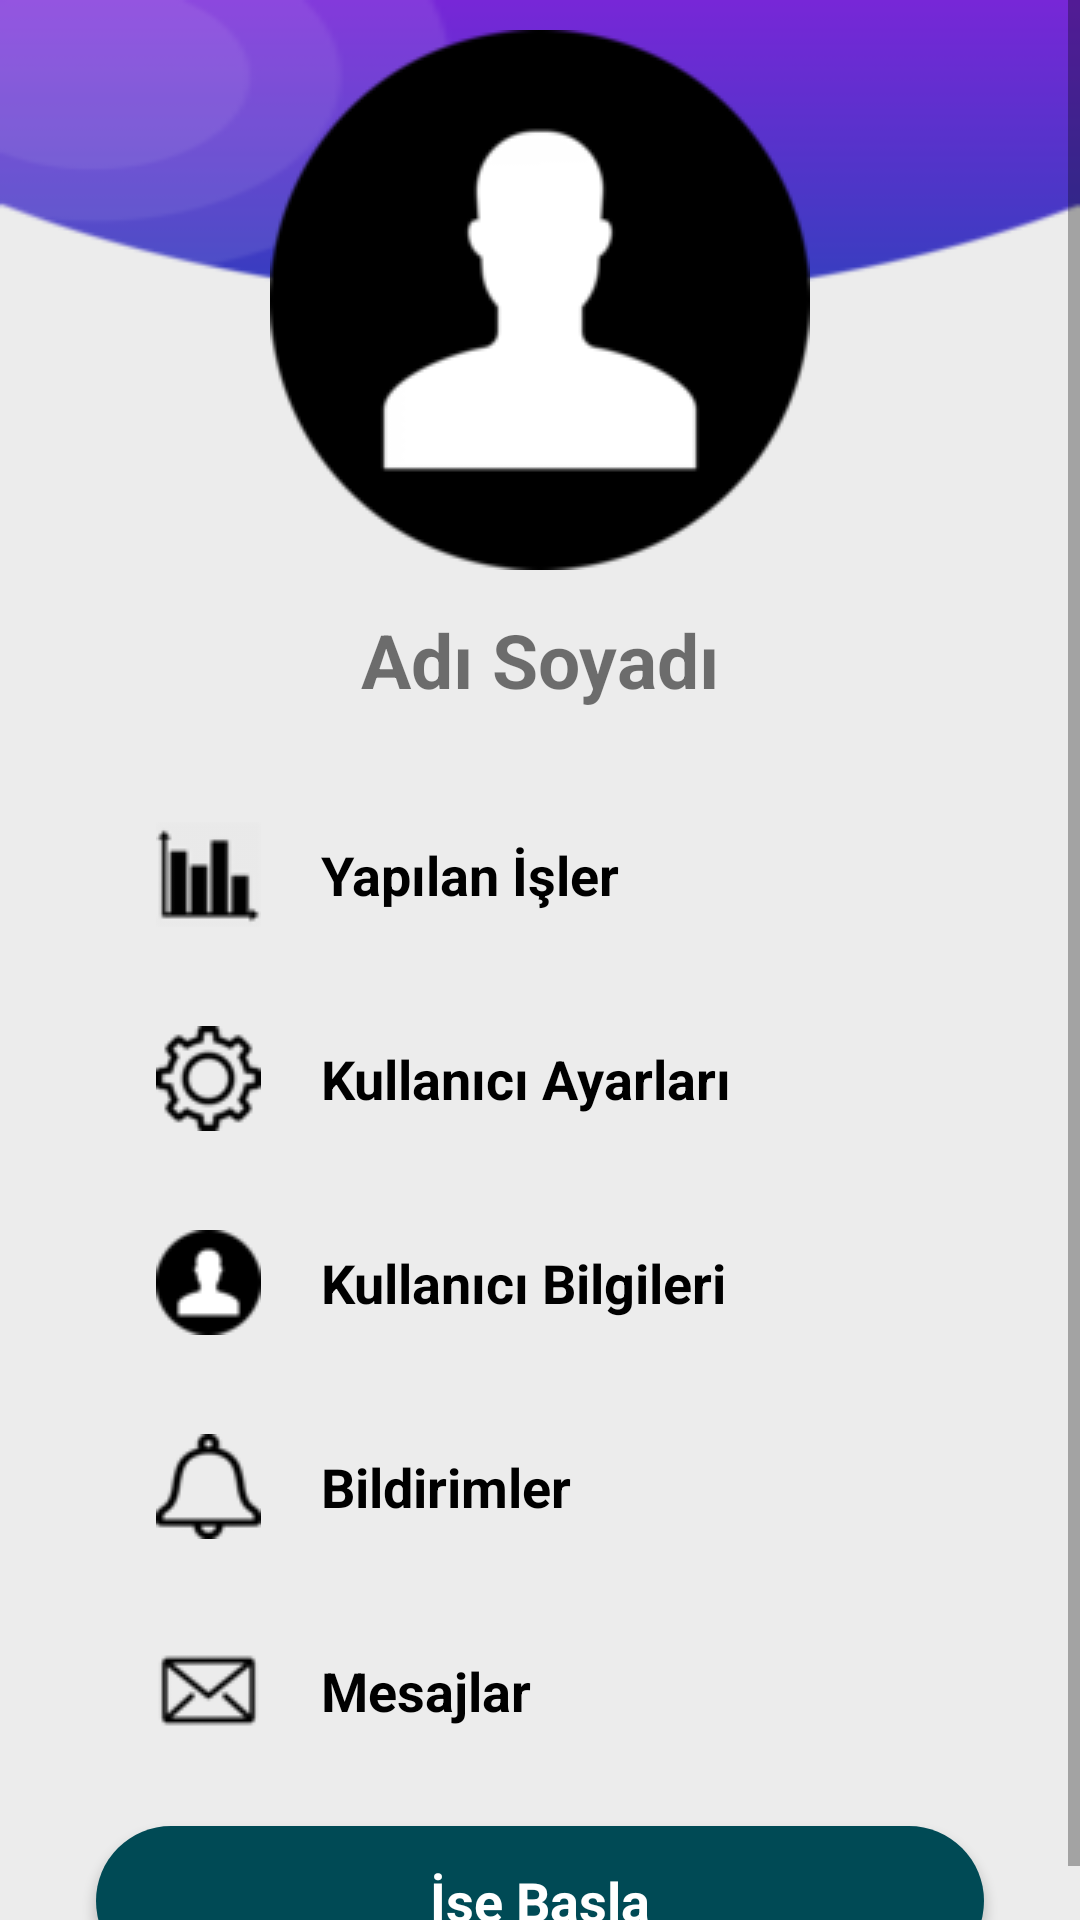

Android layout source for this screen:
<!-- AndroidManifest.xml: application theme Theme.Sum -->
<!-- res/layout/activity_worker_profile.xml -->
<?xml version="1.0" encoding="utf-8"?>
<androidx.constraintlayout.widget.ConstraintLayout xmlns:android="http://schemas.android.com/apk/res/android"
    xmlns:app="http://schemas.android.com/apk/res-auto"
    xmlns:tools="http://schemas.android.com/tools"
    android:layout_width="match_parent"
    android:layout_height="match_parent"
    android:background="#ececec"
    tools:context=".WorkerProfile">

    <ScrollView
        android:id="@+id/scrollView2"
        android:layout_width="0dp"
        android:layout_height="0dp"
        app:layout_constraintBottom_toBottomOf="parent"
        app:layout_constraintEnd_toEndOf="parent"
        app:layout_constraintStart_toStartOf="parent"
        app:layout_constraintTop_toTopOf="parent">

        <LinearLayout
            android:layout_width="match_parent"
            android:layout_height="wrap_content"
            android:orientation="vertical">

            <androidx.constraintlayout.widget.ConstraintLayout
                android:layout_width="match_parent"
                android:layout_height="match_parent">

                <ImageView
                    android:id="@+id/imageView"
                    android:layout_width="match_parent"
                    android:layout_height="100dp"
                    android:scaleType="fitXY"
                    app:layout_constraintEnd_toEndOf="parent"
                    app:layout_constraintHorizontal_bias="0.0"
                    app:layout_constraintStart_toStartOf="parent"
                    app:layout_constraintTop_toTopOf="parent"
                    app:srcCompat="@drawable/top_background" />



                <ImageView
                    android:id="@+id/imageView2"
                    android:layout_width="wrap_content"
                    android:layout_height="match_parent"
                    android:layout_gravity="center_horizontal"
                    android:layout_marginTop="10dp"
                    app:layout_constraintEnd_toEndOf="parent"
                    app:layout_constraintStart_toStartOf="parent"
                    app:layout_constraintTop_toBottomOf="@+id/imageView"
                    app:layout_constraintTop_toTopOf="@+id/imageView"
                    app:srcCompat="@drawable/profile8"
                    app:cardCornerRadius="50dp"
                    />


                <TextView
                    android:id="@+id/textView"
                    android:layout_width="wrap_content"
                    android:layout_height="wrap_content"
                    android:layout_marginTop="13dp"
                    android:text="@string/name_surname"
                    android:textSize="25sp"
                    android:textStyle="bold"

                    app:layout_constraintEnd_toEndOf="@+id/imageView2"
                    app:layout_constraintStart_toStartOf="@+id/imageView2"
                    app:layout_constraintTop_toBottomOf="@+id/imageView2" />

                <TextView
                    android:id="@+id/textView2"
                    android:layout_width="wrap_content"
                    android:layout_height="wrap_content"
                    tools:text="@string/save_mail"
                    android:textSize="20sp"
                    app:layout_constraintEnd_toEndOf="@+id/textView"
                    app:layout_constraintStart_toStartOf="@+id/textView"
                    app:layout_constraintTop_toBottomOf="@+id/textView" />

                <LinearLayout
                    android:layout_width="match_parent"
                    android:layout_height="match_parent"
                    android:orientation="vertical"
                    app:layout_constraintBottom_toBottomOf="parent"
                    app:layout_constraintEnd_toEndOf="parent"
                    app:layout_constraintStart_toStartOf="parent"
                    app:layout_constraintTop_toBottomOf="@+id/textView2">

                    <androidx.appcompat.widget.AppCompatButton
                        android:id="@+id/button"
                        style="@android:style/Widget.Button"
                        android:layout_width="match_parent"
                        android:layout_height="50dp"
                        android:layout_marginStart="32dp"
                        android:layout_marginTop="3dp"
                        android:layout_marginEnd="32dp"
                        android:layout_marginBottom="10dp"
                        android:background="@drawable/btn_background_1"
                        android:drawableStart="@drawable/isler8"
                        android:drawablePadding="20dp"
                        android:paddingStart="20dp"
                        android:paddingEnd="20dp"
                        android:text="@string/yapilan_isler"
                        android:textAlignment="viewStart"
                        android:textSize="18sp"
                        android:textStyle="bold" />

                    <androidx.appcompat.widget.AppCompatButton
                        android:id="@+id/button2"
                        style="@android:style/Widget.Button"
                        android:layout_width="match_parent"
                        android:layout_height="50dp"
                        android:layout_marginStart="32dp"
                        android:layout_marginTop="8dp"
                        android:layout_marginEnd="32dp"
                        android:layout_marginBottom="10dp"
                        android:background="@drawable/btn_background_1"
                        android:drawableStart="@drawable/settings8"
                        android:drawablePadding="20dp"
                        android:paddingStart="20dp"
                        android:paddingEnd="20dp"
                        android:text="@string/user_settings"
                        android:textAlignment="viewStart"
                        android:textSize="18sp"
                        android:textStyle="bold" />

                    <androidx.appcompat.widget.AppCompatButton
                        android:id="@+id/kullanicibilgileri"
                        style="@android:style/Widget.Button"
                        android:layout_width="match_parent"
                        android:layout_height="50dp"
                        android:layout_marginStart="32dp"
                        android:layout_marginTop="8dp"
                        android:layout_marginEnd="32dp"
                        android:layout_marginBottom="10dp"
                        android:background="@drawable/btn_background_1"
                        android:drawableStart="@drawable/profil8"
                        android:drawablePadding="20dp"
                        android:paddingStart="20dp"
                        android:paddingEnd="20dp"
                        android:text="@string/user_info"
                        android:textAlignment="viewStart"
                        android:textSize="18sp"
                        android:textStyle="bold" />

                    <androidx.appcompat.widget.AppCompatButton
                        android:id="@+id/bildirimler"
                        style="@android:style/Widget.Button"
                        android:layout_width="match_parent"
                        android:layout_height="50dp"
                        android:layout_marginStart="32dp"
                        android:layout_marginTop="8dp"
                        android:layout_marginEnd="32dp"
                        android:layout_marginBottom="10dp"
                        android:background="@drawable/btn_background_1"
                        android:drawableStart="@drawable/notif8"
                        android:drawablePadding="20dp"
                        android:paddingStart="20dp"
                        android:paddingEnd="20dp"
                        android:text="@string/notification"
                        android:textAlignment="viewStart"
                        android:textSize="18sp"
                        android:textStyle="bold" />

                    <androidx.appcompat.widget.AppCompatButton
                        android:id="@+id/mesajlar"
                        style="@android:style/Widget.Button"
                        android:layout_width="match_parent"
                        android:layout_height="50dp"
                        android:layout_marginStart="32dp"
                        android:layout_marginTop="8dp"
                        android:layout_marginEnd="32dp"
                        android:layout_marginBottom="10dp"
                        android:background="@drawable/btn_background_1"
                        android:drawableStart="@drawable/mesaj88"
                        android:drawablePadding="20dp"
                        android:paddingStart="20dp"
                        android:paddingEnd="20dp"
                        android:text="@string/messages"
                        android:textAlignment="viewStart"
                        android:textSize="18sp"
                        android:textStyle="bold" />

                    <androidx.appcompat.widget.AppCompatButton
                        android:id="@+id/get_work"
                        style="@android:style/Widget.Button"
                        android:layout_width="match_parent"
                        android:layout_height="50dp"
                        android:layout_marginStart="32dp"
                        android:layout_marginTop="10dp"
                        android:layout_marginEnd="32dp"
                        android:background="@drawable/btn_background_2"
                        android:text="@string/get_work1"
                        android:textColor="#ffffff"
                        android:textSize="18sp"
                        android:textStyle="bold" />
                </LinearLayout>
            </androidx.constraintlayout.widget.ConstraintLayout>
        </LinearLayout>
    </ScrollView>
</androidx.constraintlayout.widget.ConstraintLayout>
<!-- resources referenced by this layout -->
<resources>
  <!-- drawable btn_background_2 (drawable) -->
  <?xml version="1.0" encoding="utf-8"?>
  <selector xmlns:android="http://schemas.android.com/apk/res/android">
  <item>
      <shape>
          <corners android:radius="50dp"/>
          <solid android:color="#004a55"/>
      </shape>
  </item>
  </selector>
  <!-- drawable isler8: png bitmap (drawable, 1534 bytes) -->
  <!-- drawable mesaj88: png bitmap (drawable, 1460 bytes) -->
  <!-- drawable notif8: png bitmap (drawable, 1472 bytes) -->
  <!-- drawable profil8: png bitmap (drawable, 844 bytes) -->
  <!-- drawable profile8: png bitmap (drawable, 4172 bytes) -->
  <!-- drawable settings8: png bitmap (drawable, 2013 bytes) -->
  <!-- drawable top_background: png bitmap (drawable, 4339 bytes) -->
  <string name="get_work1">İşe Başla</string>
  <string name="messages">Mesajlar</string>
  <string name="name_surname">Adı Soyadı</string>
  <string name="notification">Bildirimler</string>
  <string name="save_mail">Mail</string>
  <string name="user_info">Kullanıcı Bilgileri</string>
  <string name="user_settings">Kullanıcı Ayarları</string>
  <string name="yapilan_isler">Yapılan İşler</string>
  <style name="Theme.Sum" parent="Theme.AppCompat.Light.NoActionBar">
          
          <item name="colorPrimary">@color/purple_500</item>
          <item name="colorPrimaryVariant">@color/purple_700</item>
          <item name="colorOnPrimary">@color/white</item>
          
          <item name="colorSecondary">@color/teal_200</item>
          <item name="colorSecondaryVariant">@color/teal_700</item>
          <item name="colorOnSecondary">@color/black</item>
          
          <item name="android:statusBarColor" tools:targetApi="l">?attr/colorPrimaryVariant</item>
          
      </style>
  <color name="purple_500">#FF6200EE</color>
  <color name="purple_700">#FF3700B3</color>
  <color name="white">#FFFFFFFF</color>
  <color name="teal_200">#FF03DAC5</color>
  <color name="teal_700">#FF018786</color>
  <color name="black">#FF000000</color>
</resources>
